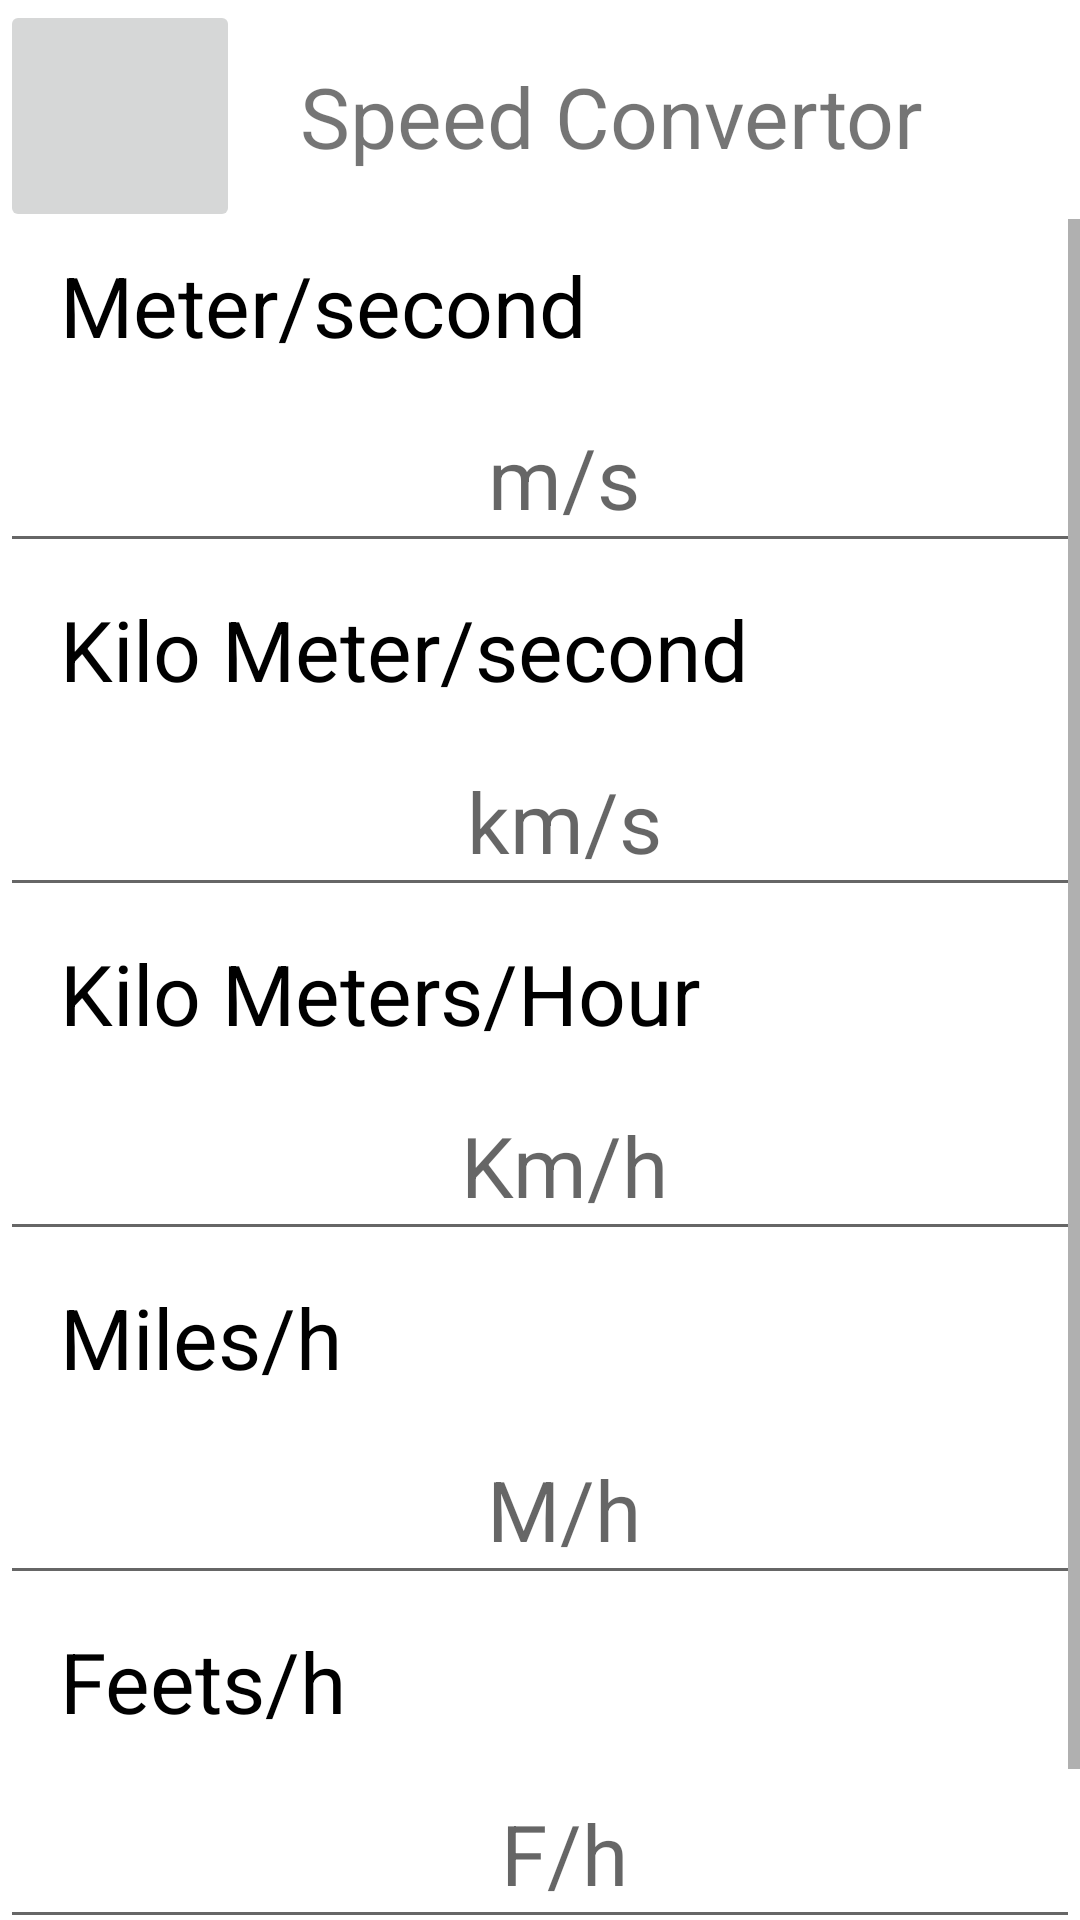

Produce the Android XML layout that renders to this screen, including the resource entries it uses.
<!-- AndroidManifest.xml: application theme Theme.UnitConversion -->
<!-- res/layout/speedconvertor.xml -->
<?xml version="1.0" encoding="utf-8"?>
<androidx.constraintlayout.widget.ConstraintLayout xmlns:android="http://schemas.android.com/apk/res/android"
    xmlns:app="http://schemas.android.com/apk/res-auto"
    xmlns:tools="http://schemas.android.com/tools"
    android:layout_width="match_parent"
    android:layout_height="match_parent"
    tools:context=".speedConvertor">

    <LinearLayout
        android:id="@+id/linearLayout7"
        android:layout_width="match_parent"
        android:layout_height="wrap_content"
        android:orientation="horizontal"
        app:layout_constraintStart_toStartOf="parent"
        app:layout_constraintTop_toTopOf="parent">

        <ImageButton
            android:id="@+id/backToConversionTools"
            android:layout_width="wrap_content"
            android:layout_height="match_parent"
            android:paddingStart="40dp"
            android:paddingLeft="40dp"
            android:paddingEnd="40dp"
            android:src="@drawable/ic_baseline_arrow_back_24"
            android:contentDescription="TODO"
            tools:ignore="ContentDescription" />

        <TextView
            android:layout_width="match_parent"
            android:layout_height="wrap_content"
            android:paddingLeft="20dp"
            android:paddingTop="20dp"
            android:paddingBottom="20dp"
            android:text="Speed Convertor"
            android:textSize="28sp" />


    </LinearLayout>


    <ScrollView
        android:layout_width="match_parent"
        android:layout_height="wrap_content"
        app:layout_constraintBottom_toBottomOf="parent"
        app:layout_constraintTop_toBottomOf="@+id/linearLayout7"
        app:layout_constraintVertical_bias="0.058"
        tools:layout_editor_absoluteX="0dp">


        <LinearLayout
            android:layout_width="match_parent"
            android:layout_height="wrap_content"
            android:orientation="vertical">

            <TextView
                android:layout_width="match_parent"
                android:layout_height="wrap_content"
                android:paddingStart="20dp"
                android:paddingTop="10dp"
                android:paddingBottom="10dp"
                android:text="Meter/second"
                android:textColor="@color/black"
                android:textSize="28dp" />

            <EditText
                android:id="@+id/meters"
                android:layout_width="match_parent"
                android:layout_height="wrap_content"
                android:paddingStart="20dp"
                android:paddingTop="10dp"
                android:paddingBottom="10dp"
                android:hint="m/s"
                android:textAlignment="center"
                android:textColor="@color/black"
                android:textSize="28dp" />

            <TextView

                android:layout_width="match_parent"
                android:layout_height="wrap_content"
                android:paddingStart="20dp"
                android:paddingTop="10dp"
                android:paddingBottom="10dp"
                android:text="Kilo Meter/second"
                android:textColor="@color/black"
                android:textSize="28dp" />


            <EditText
                android:id="@+id/kmeterHour"
                android:layout_width="match_parent"
                android:layout_height="wrap_content"
                android:paddingStart="20dp"
                android:paddingTop="10dp"
                android:paddingBottom="10dp"
                android:hint="km/s"
                android:textAlignment="center"
                android:textColor="@color/black"
                android:textSize="28dp" />

            <TextView
                android:layout_width="match_parent"
                android:layout_height="wrap_content"
                android:paddingStart="20dp"
                android:paddingTop="10dp"
                android:paddingBottom="10dp"
                android:text="Kilo Meters/Hour"
                android:textColor="@color/black"
                android:textSize="28dp" />


            <EditText
                android:id="@+id/kmeterSecond"
                android:layout_width="match_parent"
                android:layout_height="wrap_content"
                android:hint="Km/h"
                android:paddingStart="20dp"
                android:paddingTop="10dp"
                android:paddingBottom="10dp"
                android:textAlignment="center"
                android:textColor="@color/black"
                android:textSize="28dp" />


            <TextView
                android:layout_width="match_parent"
                android:layout_height="wrap_content"
                android:paddingStart="20dp"
                android:paddingTop="10dp"
                android:paddingBottom="10dp"
                android:text="Miles/h"
                android:textColor="@color/black"
                android:textSize="28dp" />

            <EditText
                android:id="@+id/milesHours"
                android:layout_width="match_parent"
                android:layout_height="wrap_content"
                android:paddingStart="20dp"
                android:paddingTop="10dp"
                android:paddingBottom="10dp"
                android:hint="M/h"
                android:textAlignment="center"
                android:textColor="@color/black"
                android:textSize="28dp" />


            <TextView
                android:layout_width="match_parent"
                android:layout_height="wrap_content"
                android:paddingStart="20dp"
                android:paddingTop="10dp"
                android:paddingBottom="10dp"
                android:text="Feets/h"
                android:textColor="@color/black"
                android:textSize="28dp" />

            <EditText
                android:id="@+id/feetHours"
                android:layout_width="match_parent"
                android:layout_height="wrap_content"
                android:paddingStart="20dp"
                android:paddingTop="10dp"
                android:paddingBottom="10dp"
                android:hint="F/h"
                android:textAlignment="center"
                android:textColor="@color/black"
                android:textSize="28dp" />

            <TextView
                android:layout_width="match_parent"
                android:layout_height="wrap_content"
                android:paddingStart="20dp"
                android:paddingTop="10dp"
                android:paddingBottom="10dp"
                android:text="Knots/h"
                android:textColor="@color/black"
                android:textSize="28dp" />

            <EditText
                android:id="@+id/knotHours"
                android:layout_width="match_parent"
                android:layout_height="wrap_content"
                android:paddingStart="20dp"
                android:paddingTop="10dp"
                android:paddingBottom="10dp"
                android:hint="Kn/h"
                android:textAlignment="center"
                android:textColor="@color/black"
                android:textSize="28dp" />


            <Button
                android:id="@+id/speedFinder"
                android:layout_width="match_parent"
                android:layout_height="wrap_content"
                android:backgroundTint="@color/white"
                android:text="Find Now"
                android:textSize="24dp"
                android:textColor="@color/black"
                app:layout_constraintTop_toBottomOf="@+id/scrollView4"
                tools:ignore="MissingConstraints"
                tools:layout_editor_absoluteX="6dp" />

            <Button
                android:id="@+id/clearAllsSpeed"
                android:layout_width="match_parent"
                android:layout_height="wrap_content"
                android:backgroundTint="@color/white"
                android:text="Clear All"
                android:textSize="24dp"
                android:textColor="@color/black"
                app:layout_constraintBottom_toTopOf="@+id/backToConversionTools"
                app:layout_constraintEnd_toEndOf="parent"
                app:layout_constraintHorizontal_bias="0.0"

                app:layout_constraintStart_toStartOf="parent"
                app:layout_constraintTop_toBottomOf="@+id/binFinder"
                tools:ignore="MissingConstraints" />

        </LinearLayout>




    </ScrollView>


</androidx.constraintlayout.widget.ConstraintLayout>
<!-- resources referenced by this layout -->
<resources>
  <color name="black">#FF000000</color>
  <color name="white">#FFFFFF</color>
  <style name="Theme.UnitConversion" parent="Theme.MaterialComponents.DayNight.NoActionBar">
          
          <item name="colorPrimary">@color/purple_500</item>
          <item name="colorPrimaryVariant">@color/purple_700</item>
          <item name="colorOnPrimary">@color/white</item>
          
          <item name="colorSecondary">@color/teal_200</item>
          <item name="colorSecondaryVariant">@color/teal_700</item>
          <item name="colorOnSecondary">@color/black</item>
          
          <item name="android:statusBarColor" tools:targetApi="l">?attr/colorPrimaryVariant</item>
          
      </style>
  <color name="purple_500">#FF6200EE</color>
  <color name="purple_700">#FF3700B3</color>
  <color name="teal_200">#FF03DAC5</color>
  <color name="teal_700">#FF018786</color>
</resources>
